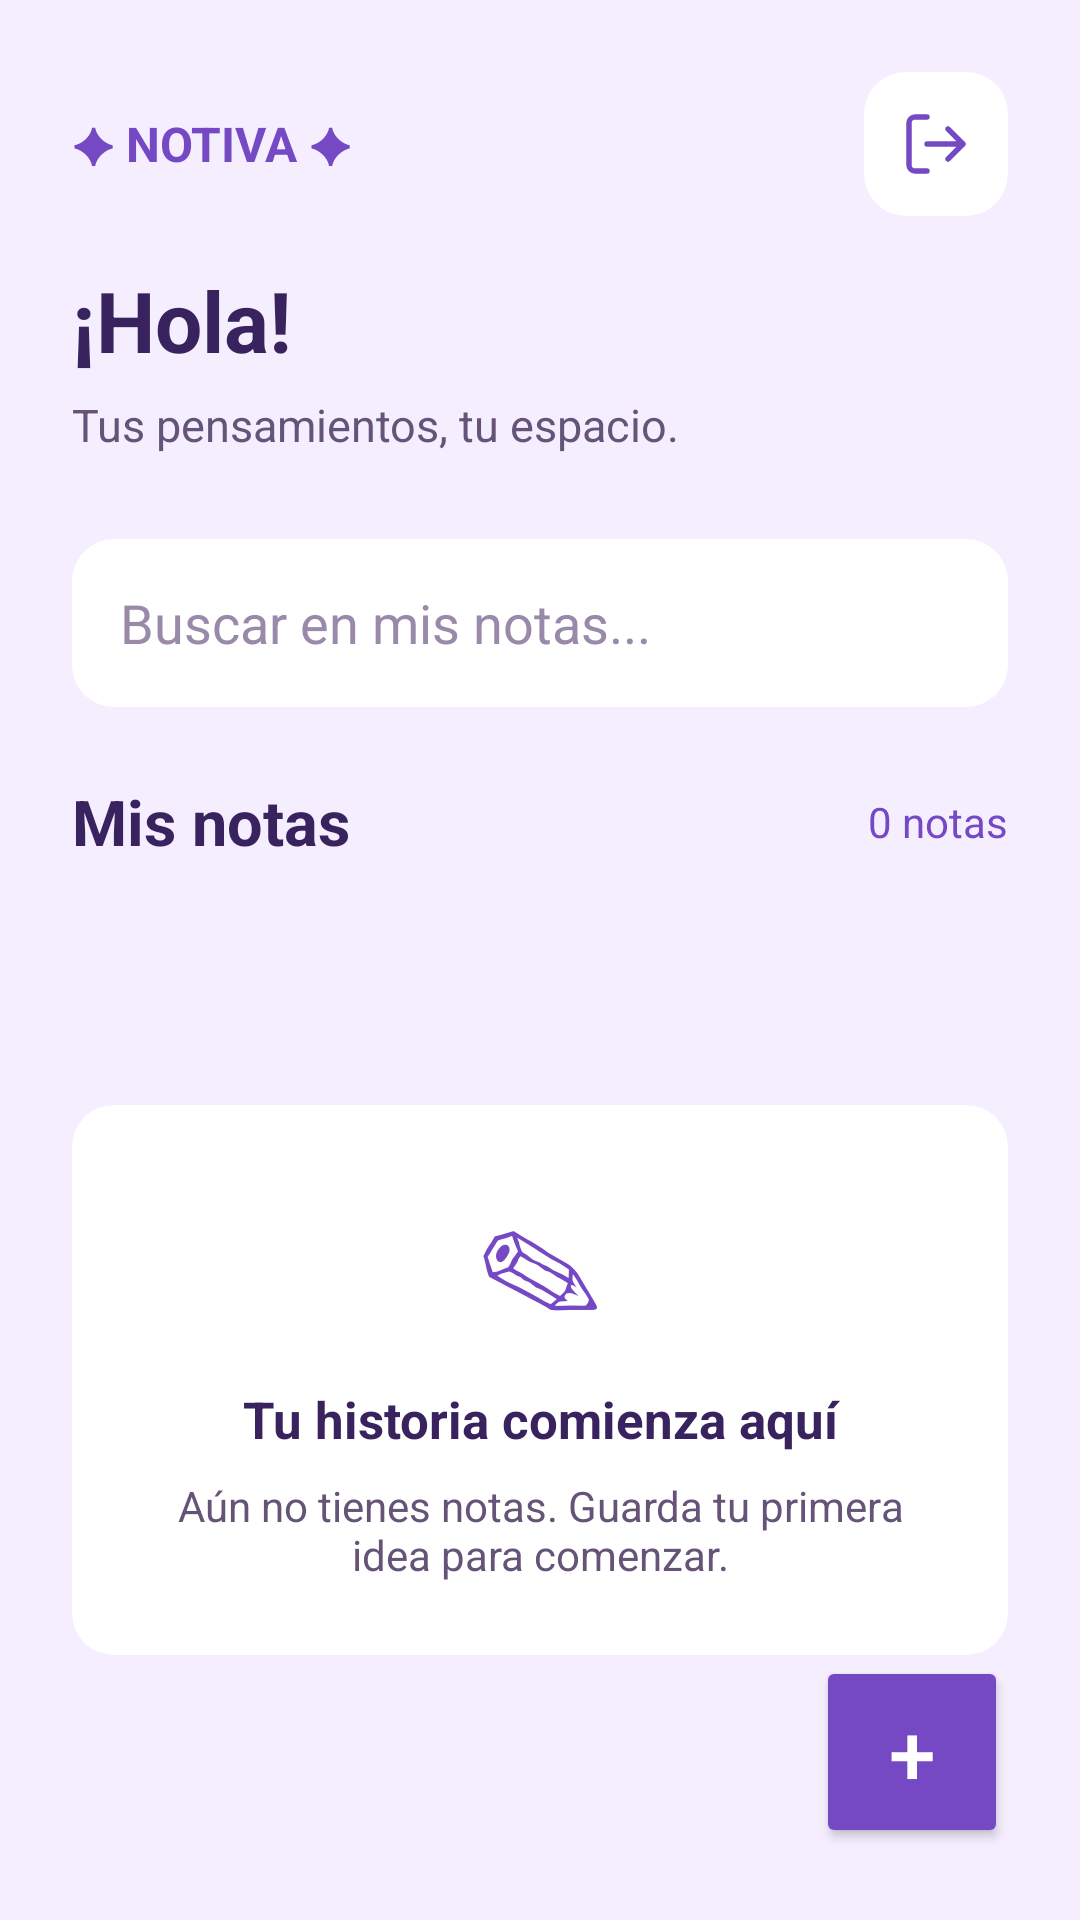

Android layout source for this screen:
<!-- AndroidManifest.xml: application theme Theme.NOTIVA -->
<!-- res/layout/activity_home.xml -->
<?xml version="1.0" encoding="utf-8"?>
<androidx.constraintlayout.widget.ConstraintLayout
    xmlns:android="http://schemas.android.com/apk/res/android"
    xmlns:app="http://schemas.android.com/apk/res-auto"
    android:id="@+id/main"
    android:layout_width="match_parent"
    android:layout_height="match_parent"
    android:background="#F4EEFF">

    <LinearLayout
        android:id="@+id/contenidoHome"
        android:layout_width="0dp"
        android:layout_height="0dp"
        android:orientation="vertical"
        android:padding="24dp"
        app:layout_constraintTop_toTopOf="parent"
        app:layout_constraintBottom_toBottomOf="parent"
        app:layout_constraintStart_toStartOf="parent"
        app:layout_constraintEnd_toEndOf="parent">


        <LinearLayout
            android:layout_width="match_parent"
            android:layout_height="48dp"
            android:orientation="horizontal"
            android:gravity="center_vertical">

            <TextView
                android:layout_width="0dp"
                android:layout_height="wrap_content"
                android:layout_weight="1"
                android:text="✦ NOTIVA ✦"
                android:textColor="#7548C4"
                android:textStyle="bold"
                android:textSize="16sp" />

            <ImageButton
                android:id="@+id/btnCerrarSesion"
                android:layout_width="48dp"
                android:layout_height="48dp"
                android:src="@drawable/ic_cerrar_sesion"
                android:background="@drawable/fondo_campo"
                android:contentDescription="Cerrar sesión"
                android:padding="12dp" />

        </LinearLayout>


        <TextView
            android:id="@+id/txtSaludo"
            android:layout_width="match_parent"
            android:layout_height="wrap_content"
            android:layout_marginTop="16dp"
            android:text="¡Hola!"
            android:textColor="#39235E"
            android:textSize="28sp"
            android:textStyle="bold" />

        <TextView
            android:layout_width="match_parent"
            android:layout_height="wrap_content"
            android:layout_marginTop="6dp"
            android:text="Tus pensamientos, tu espacio."
            android:textColor="#655477"
            android:textSize="15sp" />

        <EditText
            android:id="@+id/edtBuscarNotas"
            android:layout_width="match_parent"
            android:layout_height="56dp"
            android:layout_marginTop="28dp"
            android:background="@drawable/fondo_campo"
            android:hint="Buscar en mis notas..."
            android:singleLine="true"
            android:inputType="text"
            android:padding="16dp"
            android:textColor="#39235E"
            android:textColorHint="#988AA8" />

        <LinearLayout
            android:layout_width="match_parent"
            android:layout_height="wrap_content"
            android:layout_marginTop="24dp"
            android:gravity="center_vertical"
            android:orientation="horizontal">

            <TextView
                android:layout_width="0dp"
                android:layout_height="wrap_content"
                android:layout_weight="1"
                android:text="Mis notas"
                android:textColor="#39235E"
                android:textSize="21sp"
                android:textStyle="bold" />

            <TextView
                android:id="@+id/txtCantidadNotas"
                android:layout_width="wrap_content"
                android:layout_height="wrap_content"
                android:text="0 notas"
                android:textColor="#7548C4"
                android:textSize="14sp" />
        </LinearLayout>


        <FrameLayout
            android:id="@+id/contenedorNotas"
            android:layout_width="match_parent"
            android:layout_height="0dp"
            android:layout_weight="1"
            android:layout_marginTop="16dp">

            
            <LinearLayout
                android:id="@+id/estadoVacio"
                android:layout_width="match_parent"
                android:layout_height="wrap_content"
                android:layout_gravity="center"
                android:orientation="vertical"
                android:gravity="center"
                android:padding="24dp"
                android:background="@drawable/fondo_campo">

                <TextView
                    android:layout_width="wrap_content"
                    android:layout_height="wrap_content"
                    android:text="✎"
                    android:textColor="#7548C4"
                    android:textSize="42sp" />

                <TextView
                    android:layout_width="match_parent"
                    android:layout_height="wrap_content"
                    android:layout_marginTop="12dp"
                    android:text="Tu historia comienza aquí"
                    android:textStyle="bold"
                    android:textSize="17sp"
                    android:textColor="#39235E"
                    android:gravity="center" />

                <TextView
                    android:layout_width="match_parent"
                    android:layout_height="wrap_content"
                    android:layout_marginTop="8dp"
                    android:text="Aún no tienes notas. Guarda tu primera idea para comenzar."
                    android:textColor="#655477"
                    android:textSize="14sp"
                    android:gravity="center" />

            </LinearLayout>

            
            <ScrollView
                android:id="@+id/scrollNotas"
                android:layout_width="match_parent"
                android:layout_height="match_parent"
                android:visibility="gone"
                android:fillViewport="false">

                <LinearLayout
                    android:id="@+id/listaNotas"
                    android:layout_width="match_parent"
                    android:layout_height="wrap_content"
                    android:orientation="vertical"
                    android:paddingBottom="88dp" />

            </ScrollView>

        </FrameLayout>

    </LinearLayout>

    <Button
        android:id="@+id/btnNuevaNota"
        android:layout_width="64dp"
        android:layout_height="64dp"
        android:layout_marginEnd="24dp"
        android:layout_marginBottom="24dp"
        android:text="+"
        android:textSize="28sp"
        android:textColor="#FFFFFF"
        android:backgroundTint="#7548C4"
        app:layout_constraintBottom_toBottomOf="parent"
        app:layout_constraintEnd_toEndOf="parent" />

</androidx.constraintlayout.widget.ConstraintLayout>
<!-- resources referenced by this layout -->
<resources>
  <!-- drawable fondo_campo (drawable) -->
  <?xml version="1.0" encoding="utf-8"?>
  <shape xmlns:android="http://schemas.android.com/apk/res/android"
      android:shape="rectangle">
  
      <solid android:color="#FFFFFF" />
  
      <corners android:radius="14dp" />
  
  </shape>
  <!-- drawable ic_cerrar_sesion (drawable) -->
  <vector xmlns:android="http://schemas.android.com/apk/res/android"
      android:width="24dp"
      android:height="24dp"
      android:viewportWidth="24"
      android:viewportHeight="24">
  
      <path
          android:fillColor="@android:color/transparent"
          android:strokeColor="#7548C4"
          android:strokeWidth="1.8"
          android:strokeLineCap="round"
          android:strokeLineJoin="round"
          android:pathData="M9,21H5c-1.1,0 -2,-0.9 -2,-2V5c0,-1.1 0.9,-2 2,-2h4 M16,17l5,-5 -5,-5 M21,12H9" />
  
  </vector>
  <style name="Theme.NOTIVA" parent="Base.Theme.NOTIVA" />
  <style name="Base.Theme.NOTIVA" parent="Theme.Material3.DayNight.NoActionBar">
          
          
      </style>
</resources>
